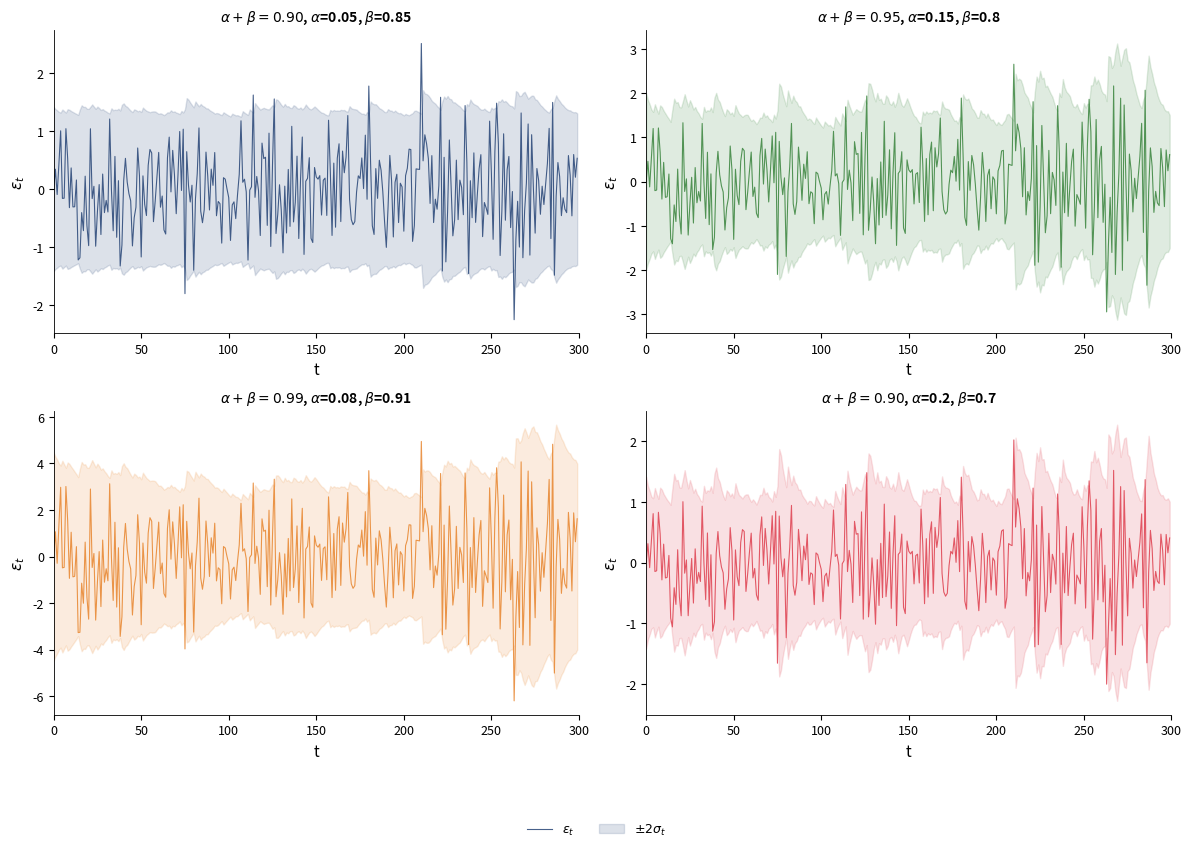

Write Python code to recreate this figure.
!pip install numpy pandas matplotlib scipy -q

import warnings
warnings.filterwarnings('ignore')

import numpy as np
import pandas as pd
import matplotlib.pyplot as plt
import matplotlib.dates as mdates
from scipy import stats
# Chart style
BLUE = '#1A3A6E'; RED = '#DC3545'; GREEN = '#2E7D32'
ORANGE = '#E67E22'; GRAY = '#666666'; PURPLE = '#8E44AD'

plt.rcParams.update({
    'figure.facecolor': 'none', 'axes.facecolor': 'none',
    'savefig.facecolor': 'none', 'savefig.transparent': True,
    'axes.grid': False, 'font.size': 10, 'axes.labelsize': 11,
    'axes.titlesize': 12, 'legend.fontsize': 9, 'xtick.labelsize': 9,
    'ytick.labelsize': 9, 'axes.spines.top': False, 'axes.spines.right': False,
    'lines.linewidth': 1.0, 'axes.linewidth': 0.6,
    'legend.facecolor': 'none', 'legend.framealpha': 0, 'legend.edgecolor': 'none',
    'figure.dpi': 150,
})

def save_chart(fig, name):
    fig.savefig(f'{name}.pdf', bbox_inches='tight', transparent=True, dpi=150)
    fig.savefig(f'{name}.png', bbox_inches='tight', transparent=True, dpi=150)
    print(f'Saved: {name}')

def legend_bottom(ax, ncol=2, y=-0.18):
    ax.legend(loc='upper center', bbox_to_anchor=(0.5, y), ncol=ncol, frameon=False)

# Simulation helpers
def simulate_arch(n=500, omega=0.1, alpha=0.7, seed=42):
    np.random.seed(seed)
    sigma2 = np.zeros(n); eps = np.zeros(n)
    sigma2[0] = omega / max(1 - alpha, 0.01)
    for t in range(1, n):
        sigma2[t] = omega + alpha * eps[t-1]**2
        eps[t] = np.sqrt(max(sigma2[t], 1e-8)) * np.random.randn()
    return eps, np.sqrt(np.maximum(sigma2, 1e-8))

def simulate_garch(n=500, omega=0.05, alpha=0.1, beta=0.85, seed=42):
    np.random.seed(seed)
    sigma2 = np.zeros(n); eps = np.zeros(n)
    ab = alpha + beta
    sigma2[0] = omega / max(1 - ab, 0.01) if ab < 1 else omega
    for t in range(1, n):
        sigma2[t] = omega + alpha * eps[t-1]**2 + beta * sigma2[t-1]
        eps[t] = np.sqrt(max(sigma2[t], 1e-8)) * np.random.randn()
    return eps, np.sqrt(np.maximum(sigma2, 1e-8))

def simulate_egarch(n=500, omega=-0.1, alpha=0.2, gamma=-0.1, beta=0.95, seed=42):
    np.random.seed(seed)
    log_sigma2 = np.zeros(n); sigma = np.zeros(n); eps = np.zeros(n)
    E_abs_z = np.sqrt(2 / np.pi)
    log_sigma2[0] = omega / max(1 - beta, 0.01) if beta < 1 else omega
    sigma[0] = np.exp(log_sigma2[0] / 2)
    for t in range(1, n):
        z_prev = eps[t-1] / sigma[t-1] if sigma[t-1] > 0 else 0
        log_sigma2[t] = omega + alpha * (np.abs(z_prev) - E_abs_z) + gamma * z_prev + beta * log_sigma2[t-1]
        sigma[t] = np.exp(log_sigma2[t] / 2)
        eps[t] = sigma[t] * np.random.randn()
    return eps, sigma

def simulate_gjr_garch(n=500, omega=0.05, alpha=0.05, gamma=0.1, beta=0.85, seed=42):
    np.random.seed(seed)
    sigma2 = np.zeros(n); eps = np.zeros(n)
    denom = 1 - alpha - gamma / 2 - beta
    sigma2[0] = omega / max(denom, 0.01) if denom > 0 else omega
    for t in range(1, n):
        I = 1 if eps[t-1] < 0 else 0
        sigma2[t] = omega + alpha * eps[t-1]**2 + gamma * eps[t-1]**2 * I + beta * sigma2[t-1]
        eps[t] = np.sqrt(max(sigma2[t], 1e-8)) * np.random.randn()
    return eps, np.sqrt(np.maximum(sigma2, 1e-8))

# GARCH(1,1) simulation with different parameters
fig, axes = plt.subplots(2, 2, figsize=(12, 8))
params = [(0.05, 0.85, '$\\alpha+\\beta=0.90$'),
          (0.15, 0.80, '$\\alpha+\\beta=0.95$'),
          (0.08, 0.91, '$\\alpha+\\beta=0.99$'),
          (0.20, 0.70, '$\\alpha+\\beta=0.90$')]
colors = [BLUE, GREEN, ORANGE, RED]

for ax, (a, b, title), color in zip(axes.flat, params, colors):
    eps, sigma = simulate_garch(n=300, alpha=a, beta=b)
    ax.plot(eps, color=color, alpha=0.8, lw=0.8, label='$\\varepsilon_t$')
    ax.fill_between(range(len(sigma)), -2*sigma, 2*sigma,
                    color=color, alpha=0.15, label='$\\pm 2\\sigma_t$')
    ax.set_title(f'{title}, $\\alpha$={a}, $\\beta$={b}', fontweight='bold', fontsize=10)
    ax.set_xlabel('t'); ax.set_ylabel('$\\varepsilon_t$')
    ax.set_xlim(0, 300)

handles, labels = axes[0, 0].get_legend_handles_labels()
fig.legend(handles, labels, loc='upper center', bbox_to_anchor=(0.5, -0.02), ncol=2, frameon=False)
fig.tight_layout(); fig.subplots_adjust(bottom=0.10)
save_chart(fig, 'garch_garch11_simulation'); plt.show()